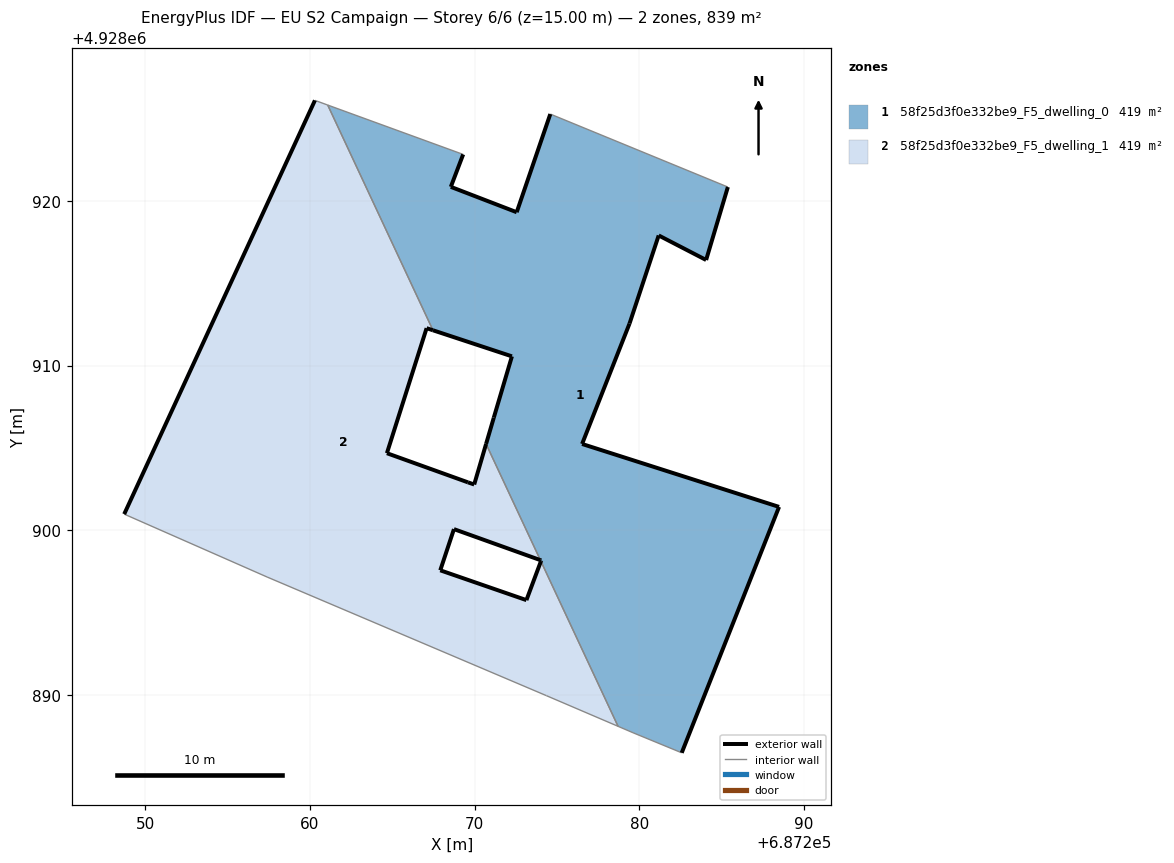
=== STOREY PLAN SPEC (per zone: floor XY polygon, exterior-wall plan segments, windows/doors) ===
zone 1: 58f25d3f0e332be9_F5_dwelling_0  (419.5 m²)
  floor: (687282.57, 4928886.49) (687288.48, 4928901.42) (687276.52, 4928905.24) (687279.40, 4928912.55) (687281.17, 4928917.90) (687284.05, 4928916.41) (687285.37, 4928920.84) (687274.59, 4928925.27) (687272.55, 4928919.31) (687268.55, 4928920.85) (687269.30, 4928922.82) (687261.08, 4928925.81) (687267.47, 4928912.14) (687272.26, 4928910.56) (687271.16, 4928906.84) (687270.69, 4928905.24) (687273.99, 4928898.18) (687274.04, 4928898.17) (687274.02, 4928898.11) (687278.71, 4928888.09) (687279.61, 4928887.71)
  exterior wall: (687272.55, 4928919.31) – (687274.59, 4928925.27)  [6.3 m]
  exterior wall: (687285.37, 4928920.84) – (687284.05, 4928916.41)  [4.6 m]
  exterior wall: (687284.05, 4928916.41) – (687281.17, 4928917.90)  [3.2 m]
  exterior wall: (687281.17, 4928917.90) – (687279.40, 4928912.55)  [5.6 m]
  exterior wall: (687279.40, 4928912.55) – (687276.52, 4928905.24)  [7.9 m]
  exterior wall: (687276.52, 4928905.24) – (687288.48, 4928901.42)  [12.6 m]
  exterior wall: (687288.48, 4928901.42) – (687282.57, 4928886.49)  [16.1 m]
  exterior wall: (687274.02, 4928898.11) – (687274.04, 4928898.17)  [0.1 m]
  exterior wall: (687274.04, 4928898.17) – (687273.99, 4928898.18)  [0.1 m]
  exterior wall: (687270.69, 4928905.24) – (687271.16, 4928906.84)  [1.7 m]
  exterior wall: (687271.16, 4928906.84) – (687272.26, 4928910.56)  [3.9 m]
  exterior wall: (687272.26, 4928910.56) – (687267.47, 4928912.14)  [5.0 m]
  exterior wall: (687269.30, 4928922.82) – (687268.55, 4928920.85)  [2.1 m]
  exterior wall: (687268.55, 4928920.85) – (687272.55, 4928919.31)  [4.3 m]
  interior walls: 7
zone 2: 58f25d3f0e332be9_F5_dwelling_1  (419.5 m²)
  floor: (687278.71, 4928888.09) (687274.02, 4928898.11) (687273.14, 4928895.76) (687267.91, 4928897.57) (687268.74, 4928900.07) (687273.99, 4928898.18) (687270.69, 4928905.24) (687269.97, 4928902.78) (687269.59, 4928902.91) (687264.67, 4928904.68) (687267.08, 4928912.27) (687267.47, 4928912.14) (687261.08, 4928925.81) (687260.30, 4928926.10) (687248.72, 4928900.98) (687257.40, 4928897.16) (687274.35, 4928889.96)
  exterior wall: (687267.47, 4928912.14) – (687267.08, 4928912.27)  [0.4 m]
  exterior wall: (687267.08, 4928912.27) – (687264.67, 4928904.68)  [8.0 m]
  exterior wall: (687264.67, 4928904.68) – (687269.59, 4928902.91)  [5.2 m]
  exterior wall: (687269.59, 4928902.91) – (687269.97, 4928902.78)  [0.4 m]
  exterior wall: (687269.97, 4928902.78) – (687270.69, 4928905.24)  [2.6 m]
  exterior wall: (687273.99, 4928898.18) – (687268.74, 4928900.07)  [5.6 m]
  exterior wall: (687268.74, 4928900.07) – (687267.91, 4928897.57)  [2.6 m]
  exterior wall: (687267.91, 4928897.57) – (687273.14, 4928895.76)  [5.5 m]
  exterior wall: (687273.14, 4928895.76) – (687274.02, 4928898.11)  [2.5 m]
  exterior wall: (687248.72, 4928900.98) – (687260.30, 4928926.10)  [27.7 m]
  interior walls: 7

=== DERIVED (storey summary) ===
Building: EU S2 Campaign
Storey: 6 of 6  (floor level z = 15.00 m)
Storey gross floor area: 838.9 m²
Zones on this storey: 2
  - 58f25d3f0e332be9_F5_dwelling_0: floor 419.5 m²; exterior wall 73.4 m (220.1 m²); WWR 0.0%
  - 58f25d3f0e332be9_F5_dwelling_1: floor 419.5 m²; exterior wall 60.5 m (181.5 m²); WWR 0.0%
Zone adjacency (shared interzone walls):
  - 58f25d3f0e332be9_F5_dwelling_0 ↔ 58f25d3f0e332be9_F5_dwelling_1